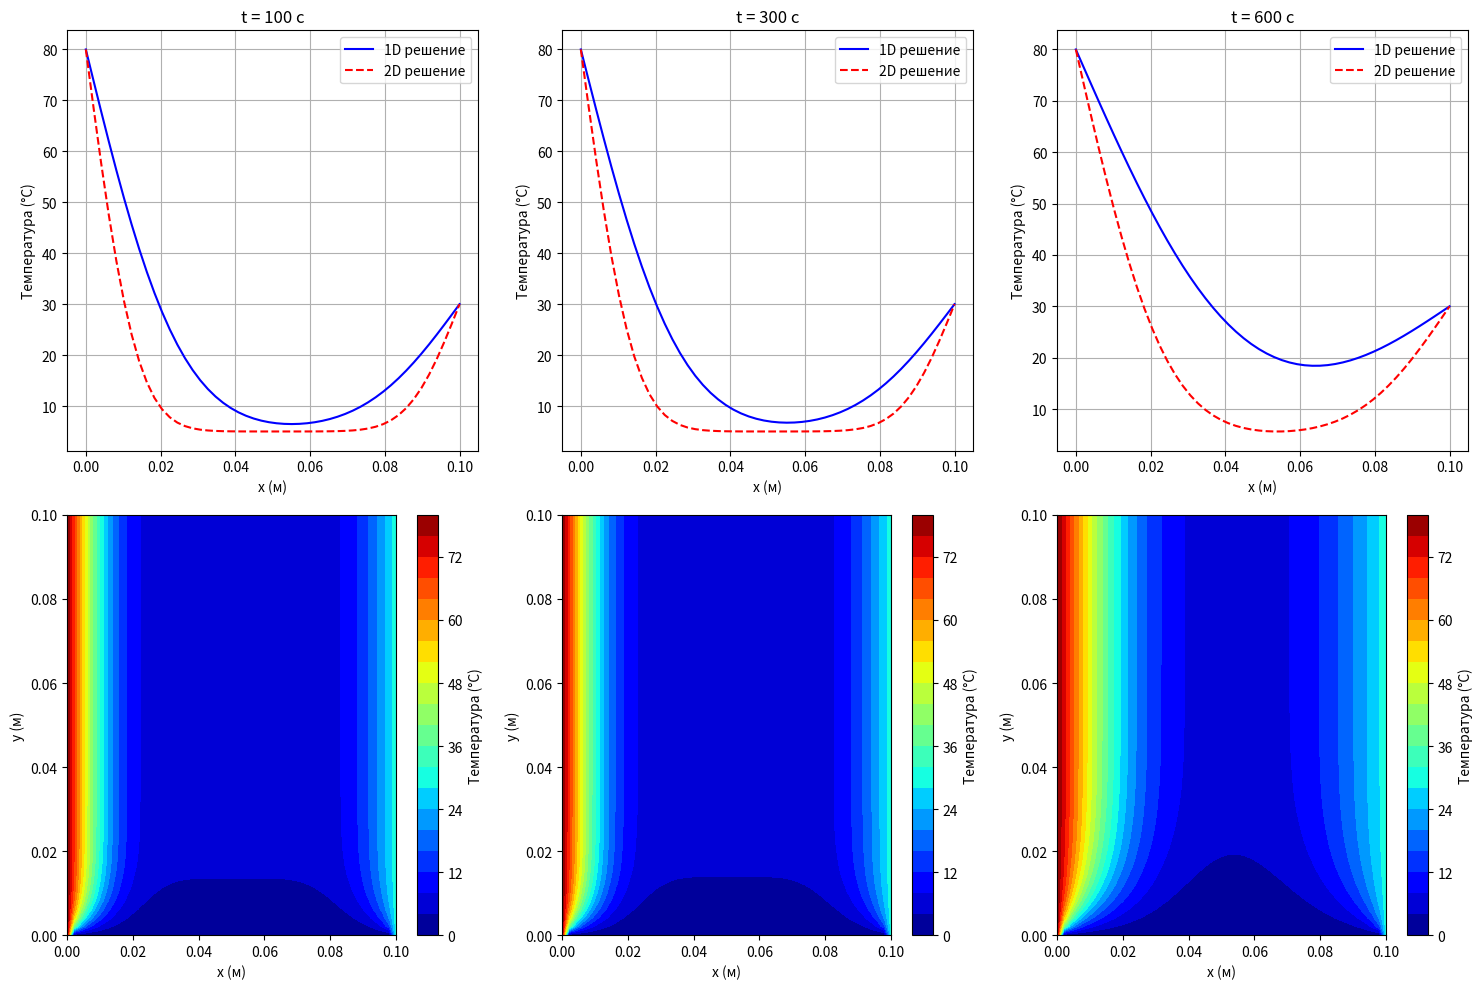

Python code for this plot:
import numpy as np
import matplotlib.pyplot as plt


class HeatTransferLongitudinalTransverse:
    def __init__(self, L, H, Nx, Ny, lambda_val, rho, c, T0, Th, Tc):
        """
        # Инициализация задачи теплопроводности методом продольно-поперечной прогонки
        """
        # Геометрические параметры
        self.L = L
        self.H = H
        self.Nx = Nx
        self.Ny = Ny

        # Шаги сетки
        self.hx = L / (Nx - 1)
        self.hy = H / (Ny - 1)

        # Физические параметры
        self.lambda_val = lambda_val
        self.rho = rho
        self.c = c

        # Температурные параметры
        self.T0 = T0
        self.Th = Th
        self.Tc = Tc

        # Инициализация полей температуры
        self.T = np.ones((Nx, Ny)) * T0
        self.T1D = np.ones(Nx) * T0

        # Задание граничных условий
        self.T[0, :] = Th
        self.T[-1, :] = Tc
        self.T1D[0] = Th
        self.T1D[-1] = Tc

        # Для хранения истории решений
        self.history_1D = []
        self.history_2D = []

    def thomas_algorithm(self, a, b, c, d):
        """
        # Метод прогонки для решения СЛАУ с трехдиагональной матрицей
        """
        n = len(d)
        alpha = np.zeros(n)
        beta = np.zeros(n)
        x = np.zeros(n)

        alpha[0] = c[0] / b[0]
        beta[0] = d[0] / b[0]

        for i in range(1, n):
            denom = b[i] - a[i] * alpha[i - 1]
            alpha[i] = c[i] / denom
            beta[i] = (d[i] - a[i] * beta[i - 1]) / denom

        x[-1] = beta[-1]
        for i in range(n - 2, -1, -1):
            x[i] = beta[i] - alpha[i] * x[i + 1]

        return x

    def solve_timestep(self, tau):
        """
        # Решение одного временного шага методом продольно-поперечной прогонки
        """

        T_new = np.copy(self.T)

        # Решение одномерной задачи
        a1D = np.full(self.Nx, self.lambda_val / self.hx ** 2)
        b1D = np.full(self.Nx, -2 * self.lambda_val / self.hx ** 2 - self.rho * self.c / tau)
        c1D = np.full(self.Nx, self.lambda_val / self.hx ** 2)
        d1D = -self.rho * self.c * self.T1D / tau

        # Граничные условия для 1D
        b1D[0] = 1
        c1D[0] = 0
        d1D[0] = self.Th

        a1D[-1] = 0
        b1D[-1] = 1
        d1D[-1] = self.Tc

        self.T1D = self.thomas_algorithm(a1D, b1D, c1D, d1D)

        # Прогонка вдоль строк (x-направление)
        for j in range(1, self.Ny - 1):
            # Формируем коэффициенты для прогонки
            ax = np.full(self.Nx, self.lambda_val / self.hx ** 2)
            bx = np.full(self.Nx,
                         -2 * self.lambda_val / self.hx ** 2 - 2 * self.lambda_val / self.hy ** 2 - self.rho * self.c / tau)
            cx = np.full(self.Nx, self.lambda_val / self.hx ** 2)
            dx = -self.rho * self.c * self.T[:, j] / tau - self.lambda_val * (
                        self.T[:, j + 1] + self.T[:, j - 1]) / self.hy ** 2

            # ГУ
            bx[0] = 1
            cx[0] = 0
            dx[0] = self.Th

            ax[-1] = 0
            bx[-1] = 1
            dx[-1] = self.Tc


            T_new[:, j] = self.thomas_algorithm(ax, bx, cx, dx)

        # Прогонка вдоль столбцов (y-направление)
        for i in range(1, self.Nx - 1):

            ay = np.full(self.Ny, self.lambda_val / self.hy ** 2)
            by = np.full(self.Ny,
                         -2 * self.lambda_val / self.hy ** 2 - 2 * self.lambda_val / self.hx ** 2 - self.rho * self.c / tau)
            cy = np.full(self.Ny, self.lambda_val / self.hy ** 2)
            dy = -self.rho * self.c * T_new[i, :] / tau - self.lambda_val * (
                        T_new[i + 1, :] + T_new[i - 1, :]) / self.hx ** 2


            ay[0] = -1
            by[0] = 1
            cy[0] = 0
            dy[0] = 0

            ay[-1] = -1
            by[-1] = 1
            cy[-1] = 0
            dy[-1] = 0

            # Решаем систему методом прогонки
            self.T[i, :] = self.thomas_algorithm(ay, by, cy, dy)

        # Сохраняем граничные условия
        self.T[0, :] = self.Th
        self.T[-1, :] = self.Tc

    def solve(self, t_end):
        """
        # Решение задачи до заданного момента времени
        """
        t = 0
        tau = t_end / 1000 #шаг

        while t < t_end:
            self.solve_timestep(tau)
            t += tau


            if abs(t - 10) < tau or abs(t - 30) < tau or abs(t - 60) < tau:
                self.history_1D.append(np.copy(self.T1D))
                self.history_2D.append(np.copy(self.T))

    def plot_results(self):
        """
        # Визуализация результатов
        """
        times = [100, 300, 600]
        fig = plt.figure(figsize=(15, 10))

        for idx, t in enumerate(times):

            plt.subplot(2, 3, idx + 1)
            x = np.linspace(0, self.L, self.Nx)
            plt.plot(x, self.history_1D[idx], 'b-', label='1D решение')
            plt.plot(x, self.history_2D[idx][:, self.Ny // 2], 'r--',
                     label='2D решение')
            plt.title(f't = {t} с')
            plt.xlabel('x (м)')
            plt.ylabel('Температура (°C)')
            plt.legend()
            plt.grid(True)

            # Двумерное распределение температуры
            plt.subplot(2, 3, idx + 4)
            y = np.linspace(0, self.H, self.Ny)
            X, Y = np.meshgrid(x, y)
            plt.contourf(X, Y, self.history_2D[idx].T, levels=20, cmap='jet')
            plt.colorbar(label='Температура (°C)')
            plt.xlabel('x (м)')
            plt.ylabel('y (м)')

        plt.tight_layout()
        plt.show()


# Пример использования
if __name__ == "__main__":
    # Параметры задачи
    L = 0.1 # длина пластины
    H = 0.1 # высота пластины
    Nx = Ny = 50  # количество узлов сетки

    # Свойства пластины
    lambda_val = 75  # теплопроводность 384
    rho = 7800  # плотность 8800
    c = 439  # теплоемкость 381

    # Температурные условия
    T0 = 5  # начальная температура T0 = 5
    Th = 80  # температура слева Th = 80
    Tc = 30  # температура справа Tc = 30


    solver = HeatTransferLongitudinalTransverse(L, H, Nx, Ny, lambda_val, rho, c, T0, Th, Tc)
    solver.solve(t_end=600)
    solver.plot_results()